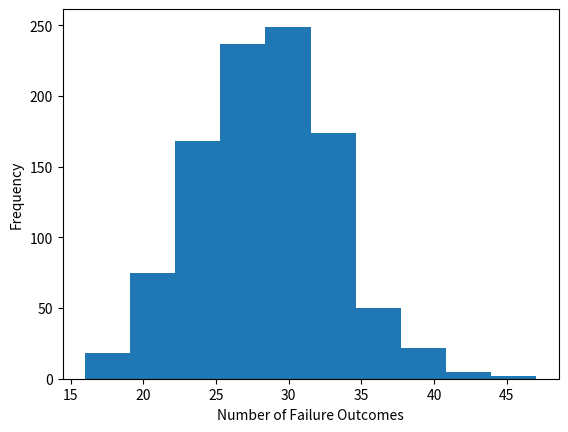

Write the Python code that produced this figure.
# -*- coding: utf-8 -*-
"""
Created on Mon Nov  7 10:51:54 2022

[redacted]
"""

import numpy as np
import matplotlib.pyplot as plt

simulations = 1000
failureOutcomes = np.zeros(simulations)

for i in range (0,simulations):
    drugTaker = np.random.randint(1,10,100)
    drugTaker= drugTaker == 1 # filter array
    correctID = np.random.randint(1,10,100)
    correctID = correctID > 2 # filter array
    #apply logic to check failure (drugTaker and correctID) or (not drugTaker and not correctID)
    failed = np.logical_or(np.equal(drugTaker,correctID),np.equal(np.logical_not(drugTaker),np.logical_not(correctID)))
    count = np.count_nonzero(failed == True)
    failureOutcomes[i] = count
    
fig, ax = plt.subplots()
plt.hist(failureOutcomes)
ax.set_xlabel("Number of Failure Outcomes")
ax.set_ylabel ("Frequency")


